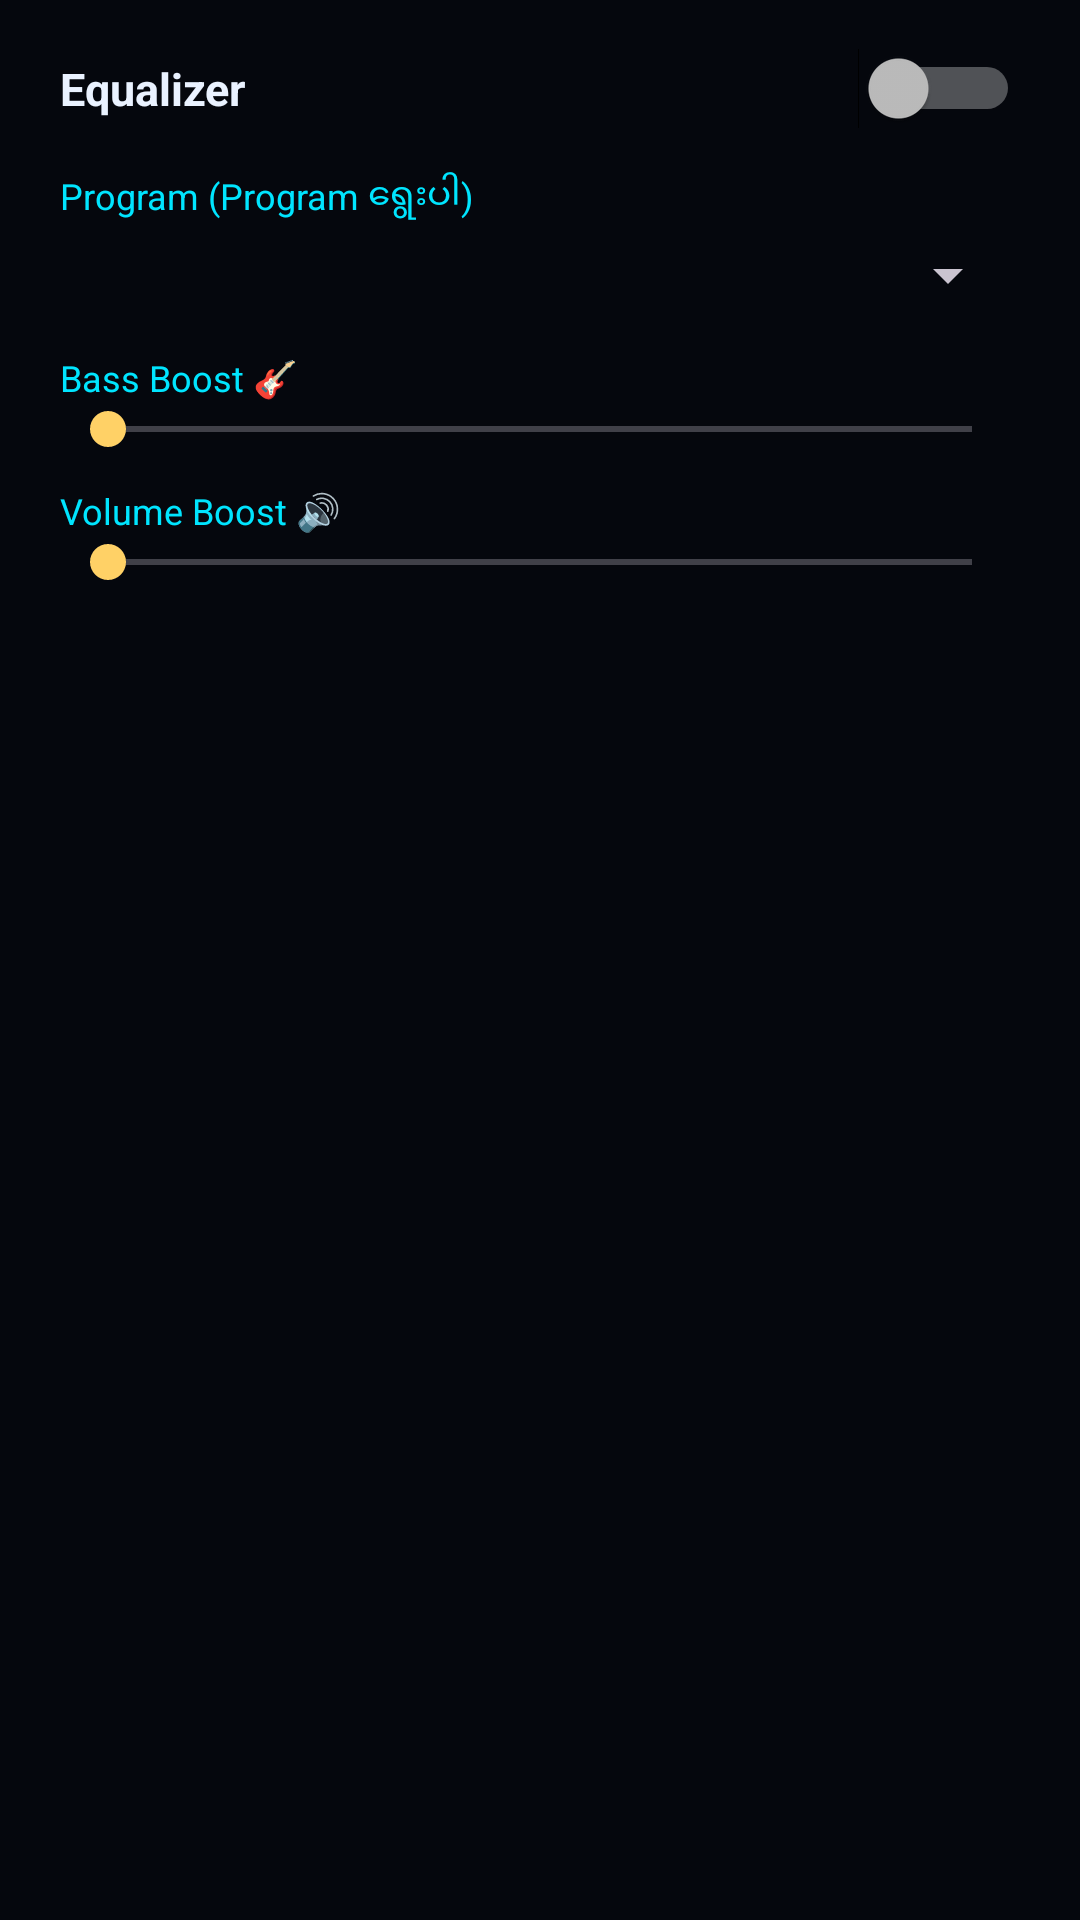

Here is an Android app screen rendered from its layout file. Give the layout XML and the strings, colors and styles it references.
<!-- AndroidManifest.xml: application theme Theme.GIPlayerPro -->
<!-- res/layout/dialog_eq.xml -->
<?xml version="1.0" encoding="utf-8"?>
<LinearLayout xmlns:android="http://schemas.android.com/apk/res/android"
    android:layout_width="match_parent"
    android:layout_height="wrap_content"
    android:orientation="vertical"
    android:paddingEnd="20dp"
    android:paddingStart="20dp"
    android:paddingTop="16dp">

    <Switch
        android:id="@+id/swEq"
        android:layout_width="match_parent"
        android:layout_height="wrap_content"
        android:text="Equalizer"
        android:textColor="@color/text_primary"
        android:textSize="15sp"
        android:textStyle="bold" />

    <TextView
        android:layout_width="match_parent"
        android:layout_height="wrap_content"
        android:layout_marginTop="14dp"
        android:text="Program (Program ရွေးပါ)"
        android:textColor="@color/cyber_cyan"
        android:textSize="12sp" />

    <Spinner
        android:id="@+id/spPreset"
        android:layout_width="match_parent"
        android:layout_height="wrap_content"
        android:layout_marginTop="6dp" />

    <TextView
        android:layout_width="match_parent"
        android:layout_height="wrap_content"
        android:layout_marginTop="14dp"
        android:text="Bass Boost 🎸"
        android:textColor="@color/cyber_cyan"
        android:textSize="12sp" />

    <SeekBar
        android:id="@+id/sbBass"
        android:layout_width="match_parent"
        android:layout_height="wrap_content"
        android:max="1000" />

    <TextView
        android:layout_width="match_parent"
        android:layout_height="wrap_content"
        android:layout_marginTop="10dp"
        android:text="Volume Boost 🔊"
        android:textColor="@color/cyber_cyan"
        android:textSize="12sp" />

    <SeekBar
        android:id="@+id/sbBoost"
        android:layout_width="match_parent"
        android:layout_height="wrap_content"
        android:layout_marginBottom="8dp"
        android:max="20" />
</LinearLayout>
<!-- resources referenced by this layout -->
<resources>
  <color name="cyber_cyan">#00E5FF</color>
  <color name="text_primary">#EAF2FF</color>
  <style name="Theme.GIPlayerPro" parent="Theme.Material3.Dark.NoActionBar">
          <item name="colorPrimary">@color/cyber_cyan</item>
          <item name="colorOnPrimary">@color/bg_deep</item>
          <item name="colorSecondary">@color/gold</item>
          <item name="colorOnSecondary">@color/bg_deep</item>
          <item name="android:windowBackground">@color/bg_deep</item>
          <item name="android:statusBarColor">@color/bg_deep</item>
          <item name="android:navigationBarColor">@color/bg_deep</item>
          <item name="android:textColor">@color/text_primary</item>
      </style>
  <color name="bg_deep">#05070D</color>
  <color name="gold">#FFD166</color>
</resources>
